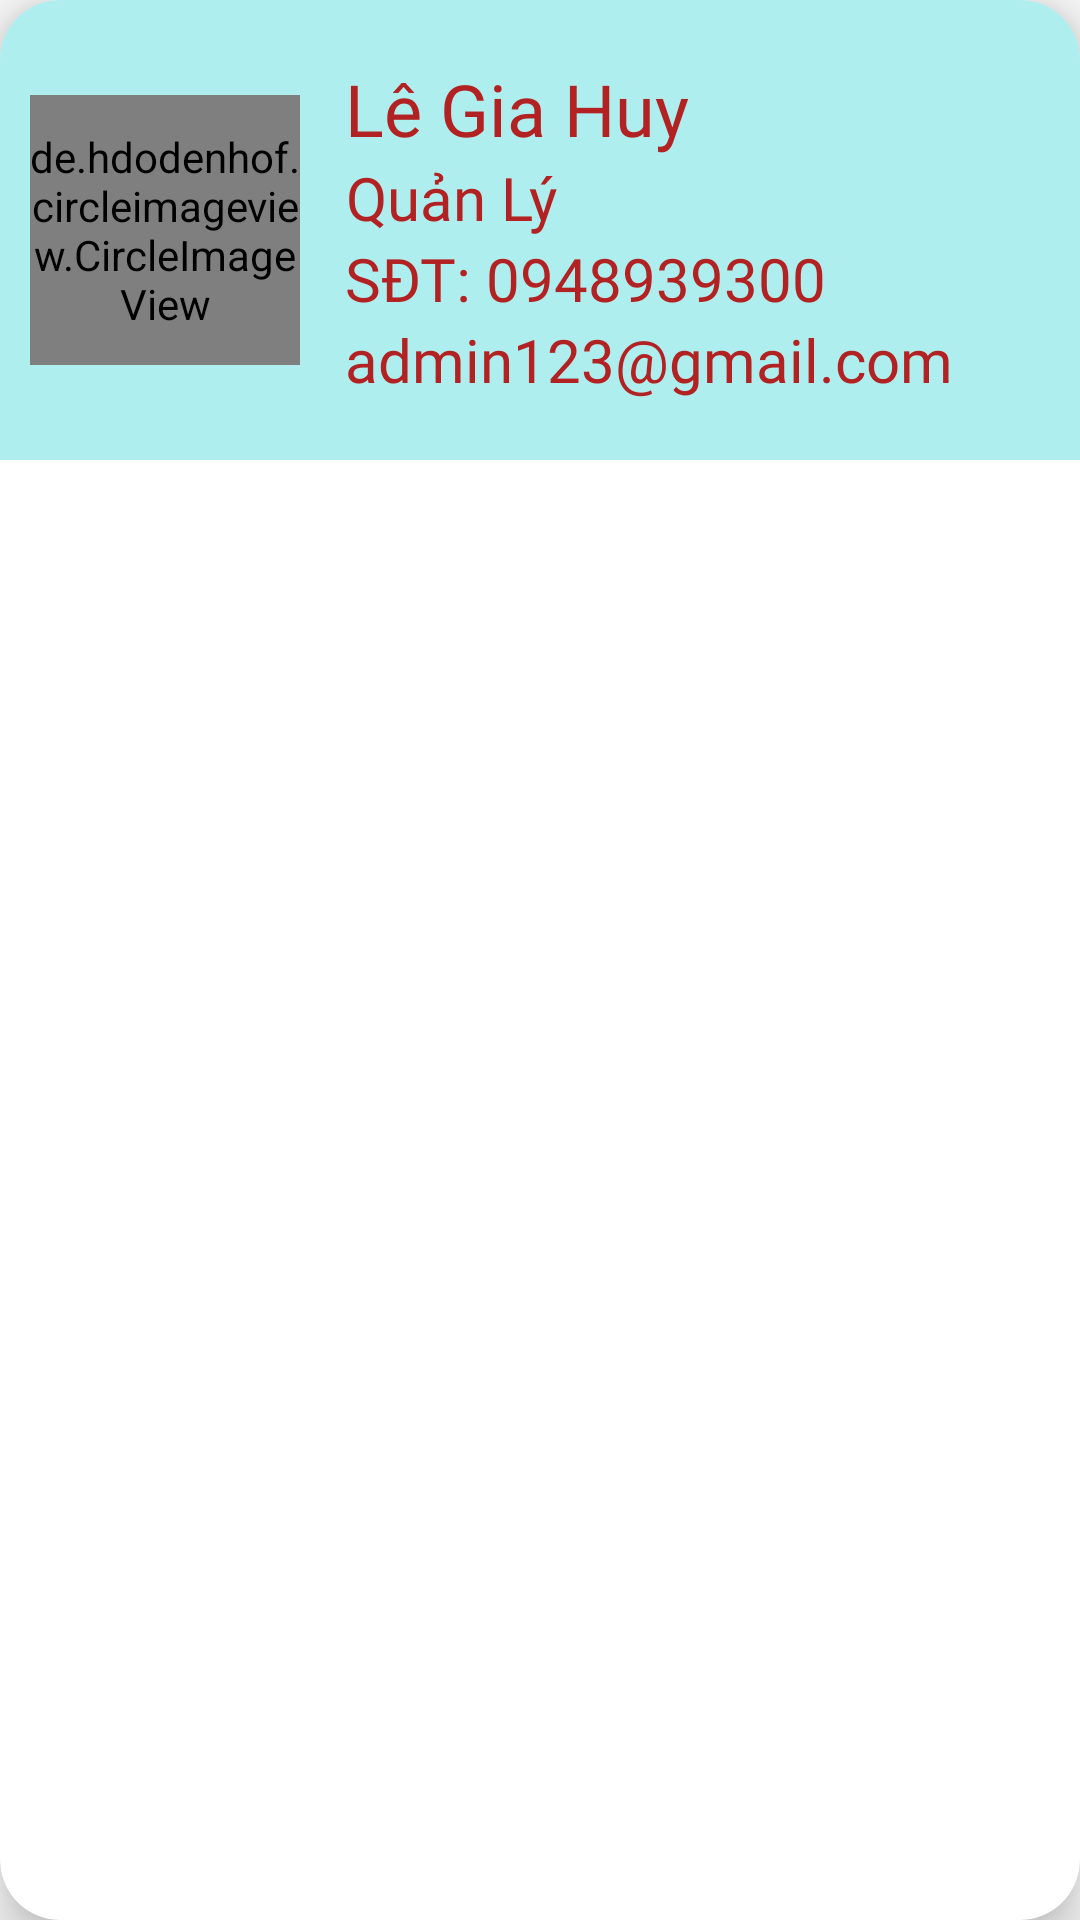

Produce the Android XML layout that renders to this screen, including the resource entries it uses.
<!-- AndroidManifest.xml: application theme Theme.QLNhaHang -->
<!-- res/layout/custom_layout_displaystaff.xml -->
<?xml version="1.0" encoding="utf-8"?>
<androidx.cardview.widget.CardView xmlns:android="http://schemas.android.com/apk/res/android"
    android:layout_width="match_parent"
    android:layout_height="wrap_content"
    xmlns:app="http://schemas.android.com/apk/res-auto"
    app:cardCornerRadius="20dp"
    app:cardElevation="10dp"
    >

    <RelativeLayout
        android:layout_width="match_parent"
        android:layout_height="wrap_content"
        android:paddingLeft="10dp"
        android:paddingTop="20dp"
        android:paddingBottom="20dp"
        android:background="@color/colorPrimary"
        >

        <de.hdodenhof.circleimageview.CircleImageView
            android:id="@+id/img_customstaff_HinhNV"
            android:layout_width="90dp"
            android:layout_height="90dp"
            android:layout_centerVertical="true"
            android:src="@drawable/ser"
            app:civ_border_width="10dp"
            app:civ_circle_background_color="@color/black" />
        <LinearLayout
            android:layout_width="wrap_content"
            android:layout_height="wrap_content"
            android:layout_toRightOf="@id/img_customstaff_HinhNV"
            android:layout_centerVertical="true"
            android:orientation="vertical"
            android:paddingLeft="15dp"
            >
            <TextView
                android:id="@+id/txt_customstaff_TenNV"
                android:layout_width="wrap_content"
                android:layout_height="wrap_content"
                android:text="Lê Gia Huy"
                android:fontFamily="@font/muli_black"
                android:textSize="24sp"
                android:textColor="@color/black"
                />
            <TextView
                android:id="@+id/txt_customstaff_TenQuyen"
                android:layout_width="wrap_content"
                android:layout_height="wrap_content"
                android:text="Quản Lý"
                android:gravity="center"
                android:textSize="20sp"
                android:textColor="@color/black"
                android:fontFamily="@font/muli"
                />

            <TextView
                android:id="@+id/txt_customstaff_SDT"
                android:layout_width="wrap_content"
                android:layout_height="wrap_content"
                android:text="SĐT: 0948939300"
                android:textColor="@color/black"
                android:fontFamily="@font/muli"
                android:textSize="20sp"
                />
            <TextView
                android:id="@+id/txt_customstaff_Email"
                android:layout_width="wrap_content"
                android:layout_height="wrap_content"
                android:text="admin123@gmail.com"
                android:gravity="center"
                android:textSize="20sp"
                android:textColor="@color/black"
                android:fontFamily="@font/muli"
                />

        </LinearLayout>


    </RelativeLayout>

</androidx.cardview.widget.CardView>
<!-- resources referenced by this layout -->
<resources>
  <color name="black">#b22222</color>
  <color name="colorPrimary">#afeeee</color>
  <!-- drawable ser: png bitmap (drawable-v24, 7592 bytes) -->
  <style name="Theme.QLNhaHang" parent="Theme.MaterialComponents.Light.NoActionBar.Bridge">
  
          
          <item name="colorPrimary">@color/purple_500</item>
          <item name="colorPrimaryVariant">@color/purple_700</item>
          <item name="colorOnPrimary">@color/white</item>
          
          <item name="colorSecondary">@color/teal_200</item>
          <item name="colorSecondaryVariant">@color/teal_700</item>
          <item name="colorOnSecondary">@color/black</item>
          
          <item name="android:statusBarColor" tools:targetApi="l">?attr/colorPrimaryVariant</item>
          
      </style>
  <color name="purple_500">#ff7f50</color>
  <color name="purple_700">#6495ed</color>
  <color name="white">#ffffff</color>
  <color name="teal_200">#bdb76b</color>
  <color name="teal_700">#2f4f4f</color>
</resources>
